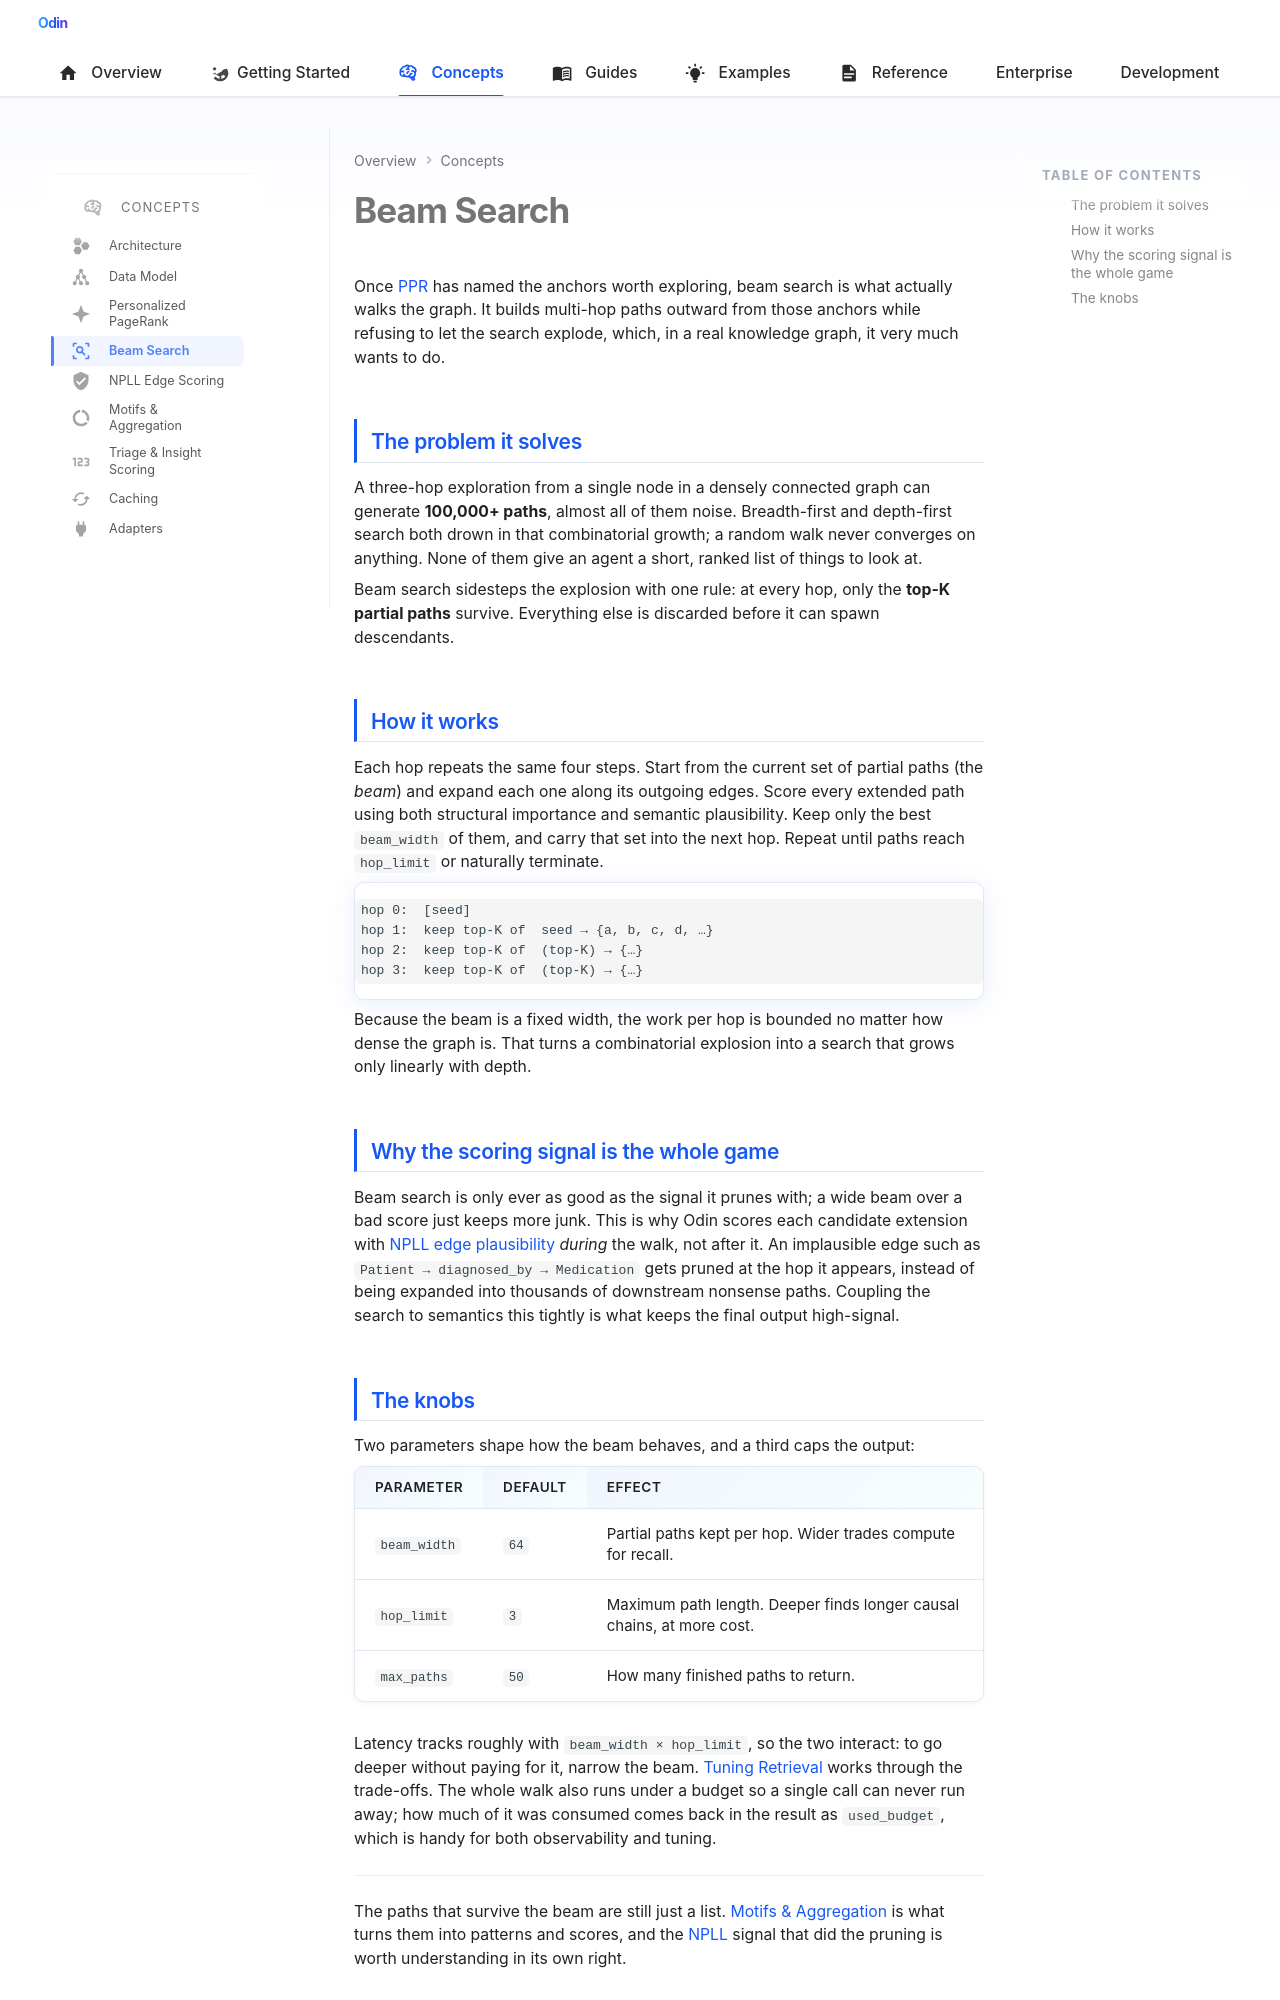

repository: Prescott-Data/Odin-1 · page: concepts/beam-search/index.html · generator: mkdocs

---
icon: material/magnify-scan
---

# Beam Search

Once [PPR](ppr.md) has named the anchors worth exploring, beam search is what actually walks the graph. It builds multi-hop paths outward from those anchors while refusing to let the search explode, which, in a real knowledge graph, it very much wants to do.

## The problem it solves

A three-hop exploration from a single node in a densely connected graph can generate **100,000+ paths**, almost all of them noise. Breadth-first and depth-first search both drown in that combinatorial growth; a random walk never converges on anything. None of them give an agent a short, ranked list of things to look at.

Beam search sidesteps the explosion with one rule: at every hop, only the **top-K partial paths** survive. Everything else is discarded before it can spawn descendants.

## How it works

Each hop repeats the same four steps. Start from the current set of partial paths (the *beam*) and expand each one along its outgoing edges. Score every extended path using both structural importance and semantic plausibility. Keep only the best `beam_width` of them, and carry that set into the next hop. Repeat until paths reach `hop_limit` or naturally terminate.

```
hop 0:  [seed]
hop 1:  keep top-K of  seed → {a, b, c, d, …}
hop 2:  keep top-K of  (top-K) → {…}
hop 3:  keep top-K of  (top-K) → {…}
```

Because the beam is a fixed width, the work per hop is bounded no matter how dense the graph is. That turns a combinatorial explosion into a search that grows only linearly with depth.

## Why the scoring signal is the whole game

Beam search is only ever as good as the signal it prunes with; a wide beam over a bad score just keeps more junk. This is why Odin scores each candidate extension with [NPLL edge plausibility](npll.md) *during* the walk, not after it. An implausible edge such as `Patient → diagnosed_by → Medication` gets pruned at the hop it appears, instead of being expanded into thousands of downstream nonsense paths. Coupling the search to semantics this tightly is what keeps the final output high-signal.
